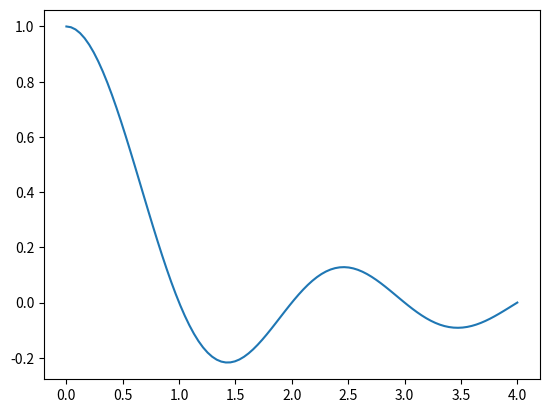

This figure's Python source:
import numpy as np
from matplotlib.pyplot import plot, show

x = np.linspace(0, 4, 100)
vals = np.sinc(x)

plot(x, vals)
show()
